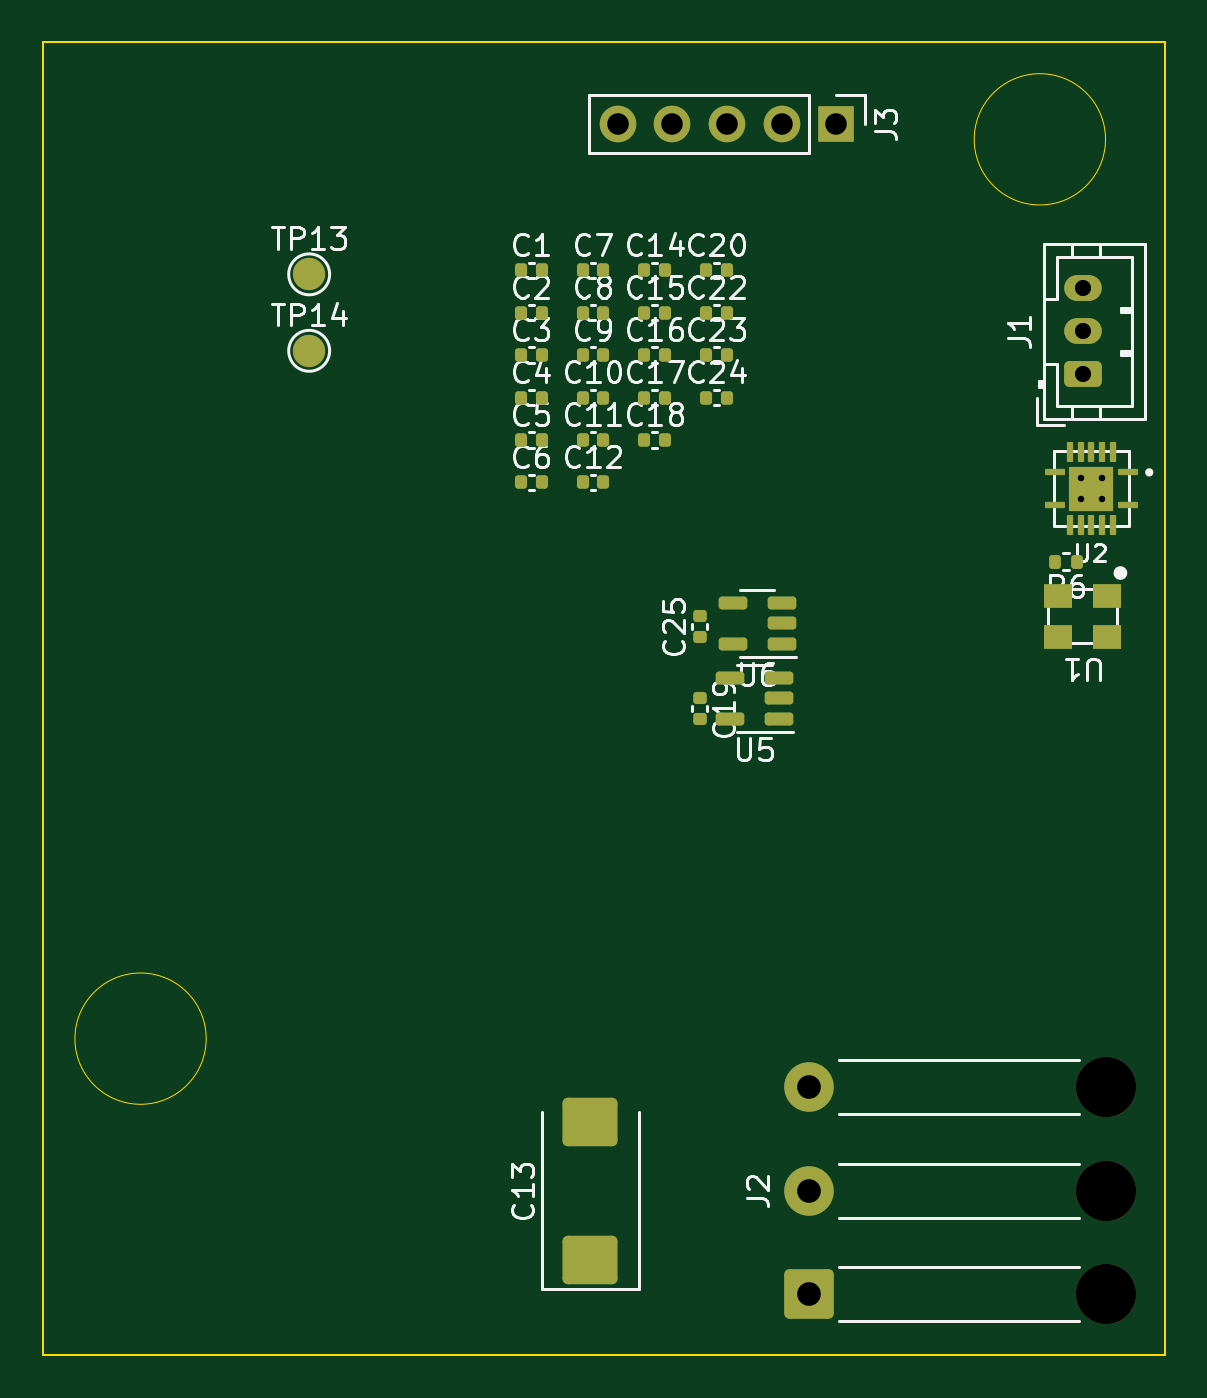
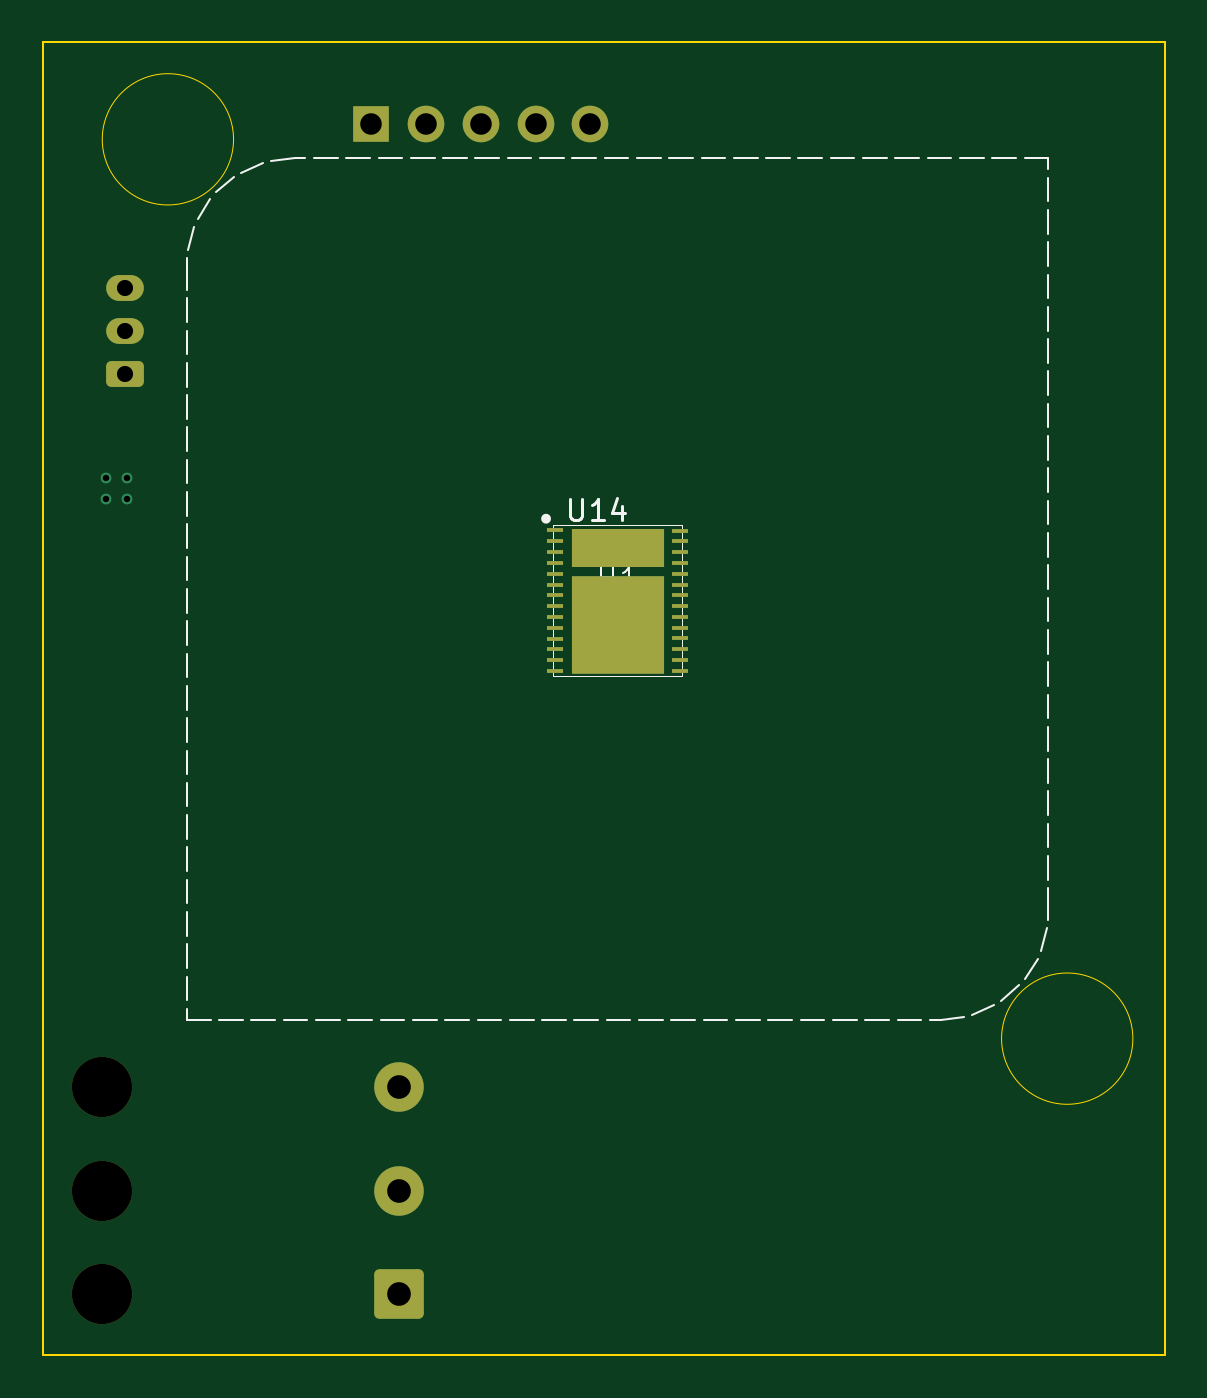
Circuit board: 13 layer files. Board 52.1 x 61.0 mm.
- bottom_copper: bitaxeUltra-asic-CuBottom.gbr (4714 bytes)
- inner_copper: bitaxeUltra-asic-CuIn1.gbr (2280 bytes)
- inner_copper: bitaxeUltra-asic-CuIn2.gbr (2280 bytes)
- top_copper: bitaxeUltra-asic-CuTop.gbr (8755 bytes)
- outline: bitaxeUltra-asic-EdgeCuts.gbr (933 bytes)
- bottom_mask: bitaxeUltra-asic-MaskBottom.gbr (2664 bytes)
- top_mask: bitaxeUltra-asic-MaskTop.gbr (5410 bytes)
- drill: bitaxeUltra-asic-NPTH.drl (395 bytes)
- drill: bitaxeUltra-asic-PTH.drl (713 bytes)
- paste: bitaxeUltra-asic-PasteBottom.gbr (3986 bytes)
- paste: bitaxeUltra-asic-PasteTop.gbr (4747 bytes)
- bottom_silk: bitaxeUltra-asic-SilkBottom.gbr (9729 bytes)
- top_silk: bitaxeUltra-asic-SilkTop.gbr (61511 bytes)

=== bottom_copper: bitaxeUltra-asic-CuBottom.gbr ===
%TF.GenerationSoftware,KiCad,Pcbnew,7.0.7+dfsg-1*%
%TF.CreationDate,2024-03-25T16:35:43+01:00*%
%TF.ProjectId,bitaxeUltra-asic,62697461-7865-4556-9c74-72612d617369,rev?*%
%TF.SameCoordinates,Original*%
%TF.FileFunction,Copper,L4,Bot*%
%TF.FilePolarity,Positive*%
%FSLAX46Y46*%
G04 Gerber Fmt 4.6, Leading zero omitted, Abs format (unit mm)*
G04 Created by KiCad (PCBNEW 7.0.7+dfsg-1) date 2024-03-25 16:35:43*
%MOMM*%
%LPD*%
G01*
G04 APERTURE LIST*
G04 Aperture macros list*
%AMRoundRect*
0 Rectangle with rounded corners*
0 $1 Rounding radius*
0 $2 $3 $4 $5 $6 $7 $8 $9 X,Y pos of 4 corners*
0 Add a 4 corners polygon primitive as box body*
4,1,4,$2,$3,$4,$5,$6,$7,$8,$9,$2,$3,0*
0 Add four circle primitives for the rounded corners*
1,1,$1+$1,$2,$3*
1,1,$1+$1,$4,$5*
1,1,$1+$1,$6,$7*
1,1,$1+$1,$8,$9*
0 Add four rect primitives between the rounded corners*
20,1,$1+$1,$2,$3,$4,$5,0*
20,1,$1+$1,$4,$5,$6,$7,0*
20,1,$1+$1,$6,$7,$8,$9,0*
20,1,$1+$1,$8,$9,$2,$3,0*%
G04 Aperture macros list end*
%TA.AperFunction,ComponentPad*%
%ADD10RoundRect,0.250001X0.899999X-0.899999X0.899999X0.899999X-0.899999X0.899999X-0.899999X-0.899999X0*%
%TD*%
%TA.AperFunction,ComponentPad*%
%ADD11C,2.300000*%
%TD*%
%TA.AperFunction,ComponentPad*%
%ADD12C,0.500000*%
%TD*%
%TA.AperFunction,ComponentPad*%
%ADD13RoundRect,0.250000X0.625000X-0.350000X0.625000X0.350000X-0.625000X0.350000X-0.625000X-0.350000X0*%
%TD*%
%TA.AperFunction,ComponentPad*%
%ADD14O,1.750000X1.200000*%
%TD*%
%TA.AperFunction,SMDPad,CuDef*%
%ADD15R,0.792000X0.221000*%
%TD*%
%TA.AperFunction,SMDPad,CuDef*%
%ADD16R,4.277000X1.810000*%
%TD*%
%TA.AperFunction,SMDPad,CuDef*%
%ADD17R,4.277000X4.530000*%
%TD*%
%TA.AperFunction,ComponentPad*%
%ADD18O,1.700000X1.700000*%
%TD*%
%TA.AperFunction,ComponentPad*%
%ADD19R,1.700000X1.700000*%
%TD*%
G04 APERTURE END LIST*
D10*
%TO.P,J2,1,Pin_1*%
%TO.N,/VDD*%
X146050000Y-110210000D03*
D11*
%TO.P,J2,2,Pin_2*%
%TO.N,/5V*%
X146050000Y-105410000D03*
%TO.P,J2,3,Pin_3*%
%TO.N,/3V3*%
X146050000Y-100610000D03*
%TD*%
D12*
%TO.P,U2,16,GND*%
%TO.N,GND*%
X159665000Y-73305000D03*
%TO.P,U2,17,GND*%
X158665000Y-73305000D03*
%TO.P,U2,18,GND*%
X158665000Y-72305000D03*
%TO.P,U2,19,GND*%
X159665000Y-72305000D03*
%TD*%
D13*
%TO.P,J1,1,Pin_1*%
%TO.N,/RST*%
X158750000Y-67500000D03*
D14*
%TO.P,J1,2,Pin_2*%
%TO.N,/TX*%
X158750000Y-65500000D03*
%TO.P,J1,3,Pin_3*%
%TO.N,/RX*%
X158750000Y-63500000D03*
%TD*%
D15*
%TO.P,U14,1,VDD1_0*%
%TO.N,/BM1366/VDD1_0*%
X138806000Y-74754000D03*
%TO.P,U14,2,VDD2_0*%
%TO.N,/BM1366/VDD2_0*%
X138806000Y-75256000D03*
%TO.P,U14,3,VDD3_0*%
%TO.N,/BM1366/VDD3_0*%
X138806000Y-75758000D03*
%TO.P,U14,4,VSS*%
%TO.N,GND*%
X138806000Y-76260000D03*
%TO.P,U14,5,NRSTI*%
%TO.N,/BM1366/RST_N*%
X138806000Y-76762000D03*
%TO.P,U14,6,BI*%
%TO.N,/BM1366/BI*%
X138806000Y-77264000D03*
%TO.P,U14,7,RO*%
%TO.N,/BM1366/RO*%
X138806000Y-77766000D03*
%TO.P,U14,8,CLKI*%
%TO.N,/BM1366/CLKI*%
X138806000Y-78268000D03*
%TO.P,U14,9,CI*%
%TO.N,/BM1366/CI*%
X138806000Y-78770000D03*
%TO.P,U14,10,ADDR0*%
%TO.N,/BM1366/ADDR0*%
X138806000Y-79272000D03*
%TO.P,U14,11,ADDR1*%
%TO.N,/BM1366/ADDR1*%
X138806000Y-79774000D03*
%TO.P,U14,12,PLL_VSS*%
%TO.N,GND*%
X138806000Y-80276000D03*
%TO.P,U14,13,VDDIO_08_0*%
%TO.N,/BM1366/0V8*%
X138806000Y-80778000D03*
%TO.P,U14,14,VDDIO_18_0*%
%TO.N,/BM1366/1V8*%
X138806000Y-81280000D03*
%TO.P,U14,15,VDDIO_18_1*%
%TO.N,Net-(U14-VDDIO_18_1)*%
X132974000Y-81267000D03*
%TO.P,U14,16,VDDIO_08_1*%
%TO.N,Net-(U14-VDDIO_08_1)*%
X132974000Y-80767000D03*
%TO.P,U14,17,VSS*%
%TO.N,GND*%
X132974000Y-80267000D03*
%TO.P,U14,18,PIN_MODE*%
%TO.N,/BM1366/PIN_MODE*%
X132974000Y-79767000D03*
%TO.P,U14,19,INV_CLKO*%
%TO.N,/BM1366/INV_CLKO*%
X132974000Y-79267000D03*
%TO.P,U14,20,CO*%
%TO.N,/BM1366/CO*%
X132974000Y-78770000D03*
%TO.P,U14,21,CLKO*%
%TO.N,/BM1366/CLKO*%
X132974000Y-78267000D03*
%TO.P,U14,22,RI*%
%TO.N,/BM1366/RI*%
X132974000Y-77766000D03*
%TO.P,U14,23,BO*%
%TO.N,/BM1366/BO*%
X132974000Y-77264000D03*
%TO.P,U14,24,NRSTO*%
%TO.N,/BM1366/NRSTO*%
X132974000Y-76762000D03*
%TO.P,U14,25,VSS*%
%TO.N,GND*%
X132974000Y-76260000D03*
%TO.P,U14,26,VDD3_1*%
%TO.N,/BM1366/VDD3_1*%
X132974000Y-75767000D03*
%TO.P,U14,27,VDD2_1*%
%TO.N,/BM1366/VDD2_1*%
X132974000Y-75256000D03*
%TO.P,U14,28,VDD1_1*%
%TO.N,/BM1366/VDD1_1*%
X132974000Y-74767000D03*
D16*
%TO.P,U14,29,VDD*%
%TO.N,/VDD*%
X135890000Y-75549000D03*
D17*
%TO.P,U14,30,VSS*%
%TO.N,GND*%
X135890000Y-79125000D03*
%TD*%
D18*
%TO.P,J3,5,Pin_5*%
%TO.N,GND*%
X137160000Y-55880000D03*
%TO.P,J3,4,Pin_4*%
%TO.N,/BM1366/RST_N*%
X139700000Y-55880000D03*
%TO.P,J3,3,Pin_3*%
%TO.N,/BM1366/RO*%
X142240000Y-55880000D03*
%TO.P,J3,2,Pin_2*%
%TO.N,/BM1366/CI*%
X144780000Y-55880000D03*
D19*
%TO.P,J3,1,Pin_1*%
%TO.N,/BM1366/1V8*%
X147320000Y-55880000D03*
%TD*%
M02*

=== inner_copper: bitaxeUltra-asic-CuIn1.gbr (2280 bytes, source withheld) ===
=== inner_copper: bitaxeUltra-asic-CuIn2.gbr (2280 bytes, source withheld) ===
=== top_copper: bitaxeUltra-asic-CuTop.gbr (8755 bytes, source omitted) ===
=== outline: bitaxeUltra-asic-EdgeCuts.gbr ===
%TF.GenerationSoftware,KiCad,Pcbnew,7.0.7+dfsg-1*%
%TF.CreationDate,2024-03-25T16:35:43+01:00*%
%TF.ProjectId,bitaxeUltra-asic,62697461-7865-4556-9c74-72612d617369,rev?*%
%TF.SameCoordinates,Original*%
%TF.FileFunction,Profile,NP*%
%FSLAX46Y46*%
G04 Gerber Fmt 4.6, Leading zero omitted, Abs format (unit mm)*
G04 Created by KiCad (PCBNEW 7.0.7+dfsg-1) date 2024-03-25 16:35:43*
%MOMM*%
%LPD*%
G01*
G04 APERTURE LIST*
%TA.AperFunction,Profile*%
%ADD10C,0.100000*%
%TD*%
%TA.AperFunction,Profile*%
%ADD11C,0.050000*%
%TD*%
G04 APERTURE END LIST*
D10*
X110490000Y-113030000D02*
X162560000Y-113030000D01*
X110490000Y-52070000D02*
X110490000Y-113030000D01*
X162560000Y-52070000D02*
X162560000Y-113030000D01*
X110490000Y-52070000D02*
X162560000Y-52070000D01*
D11*
%TO.C,H1*%
X159818000Y-56590000D02*
G75*
G03*
X159818000Y-56590000I-3048000J0D01*
G01*
X118058000Y-98350000D02*
G75*
G03*
X118058000Y-98350000I-3048000J0D01*
G01*
%TD*%
M02*

=== bottom_mask: bitaxeUltra-asic-MaskBottom.gbr (2664 bytes, source withheld) ===
=== top_mask: bitaxeUltra-asic-MaskTop.gbr ===
%TF.GenerationSoftware,KiCad,Pcbnew,7.0.7+dfsg-1*%
%TF.CreationDate,2024-03-25T16:35:43+01:00*%
%TF.ProjectId,bitaxeUltra-asic,62697461-7865-4556-9c74-72612d617369,rev?*%
%TF.SameCoordinates,Original*%
%TF.FileFunction,Soldermask,Top*%
%TF.FilePolarity,Negative*%
%FSLAX46Y46*%
G04 Gerber Fmt 4.6, Leading zero omitted, Abs format (unit mm)*
G04 Created by KiCad (PCBNEW 7.0.7+dfsg-1) date 2024-03-25 16:35:43*
%MOMM*%
%LPD*%
G01*
G04 APERTURE LIST*
G04 Aperture macros list*
%AMRoundRect*
0 Rectangle with rounded corners*
0 $1 Rounding radius*
0 $2 $3 $4 $5 $6 $7 $8 $9 X,Y pos of 4 corners*
0 Add a 4 corners polygon primitive as box body*
4,1,4,$2,$3,$4,$5,$6,$7,$8,$9,$2,$3,0*
0 Add four circle primitives for the rounded corners*
1,1,$1+$1,$2,$3*
1,1,$1+$1,$4,$5*
1,1,$1+$1,$6,$7*
1,1,$1+$1,$8,$9*
0 Add four rect primitives between the rounded corners*
20,1,$1+$1,$2,$3,$4,$5,0*
20,1,$1+$1,$4,$5,$6,$7,0*
20,1,$1+$1,$6,$7,$8,$9,0*
20,1,$1+$1,$8,$9,$2,$3,0*%
G04 Aperture macros list end*
%ADD10RoundRect,0.140000X-0.140000X-0.170000X0.140000X-0.170000X0.140000X0.170000X-0.140000X0.170000X0*%
%ADD11RoundRect,0.150000X0.512500X0.150000X-0.512500X0.150000X-0.512500X-0.150000X0.512500X-0.150000X0*%
%ADD12RoundRect,0.140000X0.170000X-0.140000X0.170000X0.140000X-0.170000X0.140000X-0.170000X-0.140000X0*%
%ADD13C,2.800000*%
%ADD14RoundRect,0.250001X0.899999X-0.899999X0.899999X0.899999X-0.899999X0.899999X-0.899999X-0.899999X0*%
%ADD15C,2.300000*%
%ADD16RoundRect,0.007800X0.442200X0.122200X-0.442200X0.122200X-0.442200X-0.122200X0.442200X-0.122200X0*%
%ADD17RoundRect,0.007800X-0.122200X0.442200X-0.122200X-0.442200X0.122200X-0.442200X0.122200X0.442200X0*%
%ADD18R,2.050000X2.050000*%
%ADD19RoundRect,0.250000X0.625000X-0.350000X0.625000X0.350000X-0.625000X0.350000X-0.625000X-0.350000X0*%
%ADD20O,1.750000X1.200000*%
%ADD21C,1.500000*%
%ADD22R,1.300000X1.100000*%
%ADD23RoundRect,0.250000X1.025000X-0.875000X1.025000X0.875000X-1.025000X0.875000X-1.025000X-0.875000X0*%
%ADD24RoundRect,0.140000X-0.170000X0.140000X-0.170000X-0.140000X0.170000X-0.140000X0.170000X0.140000X0*%
%ADD25RoundRect,0.135000X0.135000X0.185000X-0.135000X0.185000X-0.135000X-0.185000X0.135000X-0.185000X0*%
%ADD26O,1.700000X1.700000*%
%ADD27R,1.700000X1.700000*%
G04 APERTURE END LIST*
D10*
%TO.C,C8*%
X135540000Y-64640000D03*
X136500000Y-64640000D03*
%TD*%
%TO.C,C3*%
X132670000Y-66610000D03*
X133630000Y-66610000D03*
%TD*%
D11*
%TO.C,U6*%
X144780000Y-80010000D03*
X144780000Y-79060000D03*
X144780000Y-78110000D03*
X142505000Y-78110000D03*
X142505000Y-80010000D03*
%TD*%
D10*
%TO.C,C9*%
X135540000Y-66610000D03*
X136500000Y-66610000D03*
%TD*%
%TO.C,C12*%
X135540000Y-72520000D03*
X136500000Y-72520000D03*
%TD*%
D12*
%TO.C,C25*%
X140970000Y-79700000D03*
X140970000Y-78740000D03*
%TD*%
D10*
%TO.C,C23*%
X141280000Y-66610000D03*
X142240000Y-66610000D03*
%TD*%
D13*
%TO.C,J2*%
X159850000Y-110210000D03*
X159850000Y-105410000D03*
X159850000Y-100610000D03*
D14*
X146050000Y-110210000D03*
D15*
X146050000Y-105410000D03*
X146050000Y-100610000D03*
%TD*%
D10*
%TO.C,C10*%
X135540000Y-68580000D03*
X136500000Y-68580000D03*
%TD*%
%TO.C,C15*%
X138410000Y-64640000D03*
X139370000Y-64640000D03*
%TD*%
D16*
%TO.C,U2*%
X160850000Y-72055000D03*
D17*
X160165000Y-71120000D03*
X159665000Y-71120000D03*
X159165000Y-71120000D03*
X158665000Y-71120000D03*
X158165000Y-71120000D03*
D16*
X157480000Y-72055000D03*
X157480000Y-73555000D03*
D17*
X158165000Y-74490000D03*
X158665000Y-74490000D03*
X159165000Y-74490000D03*
X159665000Y-74490000D03*
X160165000Y-74490000D03*
D16*
X160850000Y-73555000D03*
D18*
X159165000Y-72805000D03*
%TD*%
D10*
%TO.C,C2*%
X132670000Y-64640000D03*
X133630000Y-64640000D03*
%TD*%
%TO.C,C18*%
X138410000Y-70550000D03*
X139370000Y-70550000D03*
%TD*%
%TO.C,C1*%
X132670000Y-62670000D03*
X133630000Y-62670000D03*
%TD*%
D19*
%TO.C,J1*%
X158750000Y-67500000D03*
D20*
X158750000Y-65500000D03*
X158750000Y-63500000D03*
%TD*%
D10*
%TO.C,C11*%
X135540000Y-70550000D03*
X136500000Y-70550000D03*
%TD*%
%TO.C,C24*%
X141280000Y-68580000D03*
X142240000Y-68580000D03*
%TD*%
%TO.C,C14*%
X138410000Y-62670000D03*
X139370000Y-62670000D03*
%TD*%
D21*
%TO.C,TP14*%
X122840000Y-66410000D03*
%TD*%
D10*
%TO.C,C20*%
X141280000Y-62670000D03*
X142240000Y-62670000D03*
%TD*%
D22*
%TO.C,U1*%
X159900000Y-77790000D03*
X157600000Y-77790000D03*
X157600000Y-79690000D03*
X159900000Y-79690000D03*
%TD*%
D23*
%TO.C,C13*%
X135890000Y-108610000D03*
X135890000Y-102210000D03*
%TD*%
D10*
%TO.C,C16*%
X139370000Y-66610000D03*
X138410000Y-66610000D03*
%TD*%
%TO.C,C4*%
X132670000Y-68580000D03*
X133630000Y-68580000D03*
%TD*%
D24*
%TO.C,C19*%
X140970000Y-82550000D03*
X140970000Y-83510000D03*
%TD*%
D21*
%TO.C,TP13*%
X122840000Y-62860000D03*
%TD*%
D25*
%TO.C,R6*%
X158500000Y-76200000D03*
X157480000Y-76200000D03*
%TD*%
D10*
%TO.C,C7*%
X135540000Y-62670000D03*
X136500000Y-62670000D03*
%TD*%
%TO.C,C17*%
X138410000Y-68580000D03*
X139370000Y-68580000D03*
%TD*%
%TO.C,C6*%
X132670000Y-72520000D03*
X133630000Y-72520000D03*
%TD*%
D11*
%TO.C,U5*%
X144647500Y-83500000D03*
X144647500Y-82550000D03*
X144647500Y-81600000D03*
X142372500Y-81600000D03*
X142372500Y-83500000D03*
%TD*%
D10*
%TO.C,C5*%
X132670000Y-70550000D03*
X133630000Y-70550000D03*
%TD*%
%TO.C,C22*%
X141280000Y-64640000D03*
X142240000Y-64640000D03*
%TD*%
D26*
%TO.C,J3*%
X137160000Y-55880000D03*
X139700000Y-55880000D03*
X142240000Y-55880000D03*
X144780000Y-55880000D03*
D27*
X147320000Y-55880000D03*
%TD*%
M02*

=== drill: bitaxeUltra-asic-NPTH.drl ===
M48
; DRILL file {KiCad 7.0.7+dfsg-1} date Mon 25 Mar 2024 16:35:43 CET
; FORMAT={-:-/ absolute / inch / decimal}
; #@! TF.CreationDate,2024-03-25T16:35:43+01:00
; #@! TF.GenerationSoftware,Kicad,Pcbnew,7.0.7+dfsg-1
; #@! TF.FileFunction,NonPlated,1,4,NPTH
FMAT,2
INCH
; #@! TA.AperFunction,NonPlated,NPTH,ComponentDrill
T1C0.1102
%
G90
G05
T1
X6.2933Y-3.961
X6.2933Y-4.15
X6.2933Y-4.339
T0
M30

=== drill: bitaxeUltra-asic-PTH.drl ===
M48
; DRILL file {KiCad 7.0.7+dfsg-1} date Mon 25 Mar 2024 16:35:43 CET
; FORMAT={-:-/ absolute / inch / decimal}
; #@! TF.CreationDate,2024-03-25T16:35:43+01:00
; #@! TF.GenerationSoftware,Kicad,Pcbnew,7.0.7+dfsg-1
; #@! TF.FileFunction,Plated,1,4,PTH
FMAT,2
INCH
; #@! TA.AperFunction,Plated,PTH,ComponentDrill
T1C0.0118
; #@! TA.AperFunction,Plated,PTH,ComponentDrill
T2C0.0295
; #@! TA.AperFunction,Plated,PTH,ComponentDrill
T3C0.0394
; #@! TA.AperFunction,Plated,PTH,ComponentDrill
T4C0.0433
%
G90
G05
T1
X6.2467Y-2.8467
X6.2467Y-2.886
X6.286Y-2.8467
X6.286Y-2.886
T2
X6.25Y-2.5
X6.25Y-2.5787
X6.25Y-2.6575
T3
X5.4Y-2.2
X5.5Y-2.2
X5.6Y-2.2
X5.7Y-2.2
X5.8Y-2.2
T4
X5.75Y-3.961
X5.75Y-4.15
X5.75Y-4.339
T0
M30

=== paste: bitaxeUltra-asic-PasteBottom.gbr ===
%TF.GenerationSoftware,KiCad,Pcbnew,7.0.7+dfsg-1*%
%TF.CreationDate,2024-03-25T16:35:43+01:00*%
%TF.ProjectId,bitaxeUltra-asic,62697461-7865-4556-9c74-72612d617369,rev?*%
%TF.SameCoordinates,Original*%
%TF.FileFunction,Paste,Bot*%
%TF.FilePolarity,Positive*%
%FSLAX46Y46*%
G04 Gerber Fmt 4.6, Leading zero omitted, Abs format (unit mm)*
G04 Created by KiCad (PCBNEW 7.0.7+dfsg-1) date 2024-03-25 16:35:43*
%MOMM*%
%LPD*%
G01*
G04 APERTURE LIST*
%ADD10C,0.001000*%
%ADD11R,0.792000X0.221000*%
G04 APERTURE END LIST*
D10*
%TO.C,U14*%
X137520000Y-77192000D02*
X136320000Y-77192000D01*
X136320000Y-77192000D02*
X136320000Y-77982000D01*
X136320000Y-77982000D02*
X137520000Y-77982000D01*
X137520000Y-77982000D02*
X137520000Y-77192000D01*
G36*
X137520000Y-77192000D02*
G01*
X136320000Y-77192000D01*
X136320000Y-77982000D01*
X137520000Y-77982000D01*
X137520000Y-77192000D01*
G37*
X137520000Y-80222000D02*
X136320000Y-80222000D01*
X136320000Y-80222000D02*
X136320000Y-81012000D01*
X136320000Y-81012000D02*
X137520000Y-81012000D01*
X137520000Y-81012000D02*
X137520000Y-80222000D01*
G36*
X137520000Y-80222000D02*
G01*
X136320000Y-80222000D01*
X136320000Y-81012000D01*
X137520000Y-81012000D01*
X137520000Y-80222000D01*
G37*
X137500000Y-78782000D02*
X136300000Y-78782000D01*
X136300000Y-78782000D02*
X136300000Y-79572000D01*
X136300000Y-79572000D02*
X137500000Y-79572000D01*
X137500000Y-79572000D02*
X137500000Y-78782000D01*
G36*
X137500000Y-78782000D02*
G01*
X136300000Y-78782000D01*
X136300000Y-79572000D01*
X137500000Y-79572000D01*
X137500000Y-78782000D01*
G37*
X137470000Y-75112000D02*
X136270000Y-75112000D01*
X136270000Y-75112000D02*
X136270000Y-75902000D01*
X136270000Y-75902000D02*
X137470000Y-75902000D01*
X137470000Y-75902000D02*
X137470000Y-75112000D01*
G36*
X137470000Y-75112000D02*
G01*
X136270000Y-75112000D01*
X136270000Y-75902000D01*
X137470000Y-75902000D01*
X137470000Y-75112000D01*
G37*
X135390000Y-77187000D02*
X134190000Y-77187000D01*
X134190000Y-77187000D02*
X134190000Y-77977000D01*
X134190000Y-77977000D02*
X135390000Y-77977000D01*
X135390000Y-77977000D02*
X135390000Y-77187000D01*
G36*
X135390000Y-77187000D02*
G01*
X134190000Y-77187000D01*
X134190000Y-77977000D01*
X135390000Y-77977000D01*
X135390000Y-77187000D01*
G37*
X135390000Y-80217000D02*
X134190000Y-80217000D01*
X134190000Y-80217000D02*
X134190000Y-81007000D01*
X134190000Y-81007000D02*
X135390000Y-81007000D01*
X135390000Y-81007000D02*
X135390000Y-80217000D01*
G36*
X135390000Y-80217000D02*
G01*
X134190000Y-80217000D01*
X134190000Y-81007000D01*
X135390000Y-81007000D01*
X135390000Y-80217000D01*
G37*
X135370000Y-78777000D02*
X134170000Y-78777000D01*
X134170000Y-78777000D02*
X134170000Y-79567000D01*
X134170000Y-79567000D02*
X135370000Y-79567000D01*
X135370000Y-79567000D02*
X135370000Y-78777000D01*
G36*
X135370000Y-78777000D02*
G01*
X134170000Y-78777000D01*
X134170000Y-79567000D01*
X135370000Y-79567000D01*
X135370000Y-78777000D01*
G37*
X135340000Y-75107000D02*
X134140000Y-75107000D01*
X134140000Y-75107000D02*
X134140000Y-75897000D01*
X134140000Y-75897000D02*
X135340000Y-75897000D01*
X135340000Y-75897000D02*
X135340000Y-75107000D01*
G36*
X135340000Y-75107000D02*
G01*
X134140000Y-75107000D01*
X134140000Y-75897000D01*
X135340000Y-75897000D01*
X135340000Y-75107000D01*
G37*
%TD*%
D11*
%TO.C,U14*%
X138806000Y-74754000D03*
X138806000Y-75256000D03*
X138806000Y-75758000D03*
X138806000Y-76260000D03*
X138806000Y-76762000D03*
X138806000Y-77264000D03*
X138806000Y-77766000D03*
X138806000Y-78268000D03*
X138806000Y-78770000D03*
X138806000Y-79272000D03*
X138806000Y-79774000D03*
X138806000Y-80276000D03*
X138806000Y-80778000D03*
X138806000Y-81280000D03*
X132974000Y-81267000D03*
X132974000Y-80767000D03*
X132974000Y-80267000D03*
X132974000Y-79767000D03*
X132974000Y-79267000D03*
X132974000Y-78770000D03*
X132974000Y-78267000D03*
X132974000Y-77766000D03*
X132974000Y-77264000D03*
X132974000Y-76762000D03*
X132974000Y-76260000D03*
X132974000Y-75767000D03*
X132974000Y-75256000D03*
X132974000Y-74767000D03*
%TD*%
M02*

=== paste: bitaxeUltra-asic-PasteTop.gbr ===
%TF.GenerationSoftware,KiCad,Pcbnew,7.0.7+dfsg-1*%
%TF.CreationDate,2024-03-25T16:35:43+01:00*%
%TF.ProjectId,bitaxeUltra-asic,62697461-7865-4556-9c74-72612d617369,rev?*%
%TF.SameCoordinates,Original*%
%TF.FileFunction,Paste,Top*%
%TF.FilePolarity,Positive*%
%FSLAX46Y46*%
G04 Gerber Fmt 4.6, Leading zero omitted, Abs format (unit mm)*
G04 Created by KiCad (PCBNEW 7.0.7+dfsg-1) date 2024-03-25 16:35:43*
%MOMM*%
%LPD*%
G01*
G04 APERTURE LIST*
G04 Aperture macros list*
%AMRoundRect*
0 Rectangle with rounded corners*
0 $1 Rounding radius*
0 $2 $3 $4 $5 $6 $7 $8 $9 X,Y pos of 4 corners*
0 Add a 4 corners polygon primitive as box body*
4,1,4,$2,$3,$4,$5,$6,$7,$8,$9,$2,$3,0*
0 Add four circle primitives for the rounded corners*
1,1,$1+$1,$2,$3*
1,1,$1+$1,$4,$5*
1,1,$1+$1,$6,$7*
1,1,$1+$1,$8,$9*
0 Add four rect primitives between the rounded corners*
20,1,$1+$1,$2,$3,$4,$5,0*
20,1,$1+$1,$4,$5,$6,$7,0*
20,1,$1+$1,$6,$7,$8,$9,0*
20,1,$1+$1,$8,$9,$2,$3,0*%
G04 Aperture macros list end*
%ADD10C,0.010000*%
%ADD11RoundRect,0.140000X-0.140000X-0.170000X0.140000X-0.170000X0.140000X0.170000X-0.140000X0.170000X0*%
%ADD12RoundRect,0.150000X0.512500X0.150000X-0.512500X0.150000X-0.512500X-0.150000X0.512500X-0.150000X0*%
%ADD13RoundRect,0.140000X0.170000X-0.140000X0.170000X0.140000X-0.170000X0.140000X-0.170000X-0.140000X0*%
%ADD14RoundRect,0.007800X0.442200X0.122200X-0.442200X0.122200X-0.442200X-0.122200X0.442200X-0.122200X0*%
%ADD15RoundRect,0.007800X-0.122200X0.442200X-0.122200X-0.442200X0.122200X-0.442200X0.122200X0.442200X0*%
%ADD16R,1.300000X1.100000*%
%ADD17RoundRect,0.250000X1.025000X-0.875000X1.025000X0.875000X-1.025000X0.875000X-1.025000X-0.875000X0*%
%ADD18RoundRect,0.140000X-0.170000X0.140000X-0.170000X-0.140000X0.170000X-0.140000X0.170000X0.140000X0*%
%ADD19RoundRect,0.135000X0.135000X0.185000X-0.135000X0.185000X-0.135000X-0.185000X0.135000X-0.185000X0*%
G04 APERTURE END LIST*
%TO.C,U2*%
D10*
X159815000Y-73455000D02*
X158515000Y-73455000D01*
X158515000Y-72155000D01*
X159815000Y-72155000D01*
X159815000Y-73455000D01*
G36*
X159815000Y-73455000D02*
G01*
X158515000Y-73455000D01*
X158515000Y-72155000D01*
X159815000Y-72155000D01*
X159815000Y-73455000D01*
G37*
%TD*%
D11*
%TO.C,C8*%
X135540000Y-64640000D03*
X136500000Y-64640000D03*
%TD*%
%TO.C,C3*%
X132670000Y-66610000D03*
X133630000Y-66610000D03*
%TD*%
D12*
%TO.C,U6*%
X144780000Y-80010000D03*
X144780000Y-79060000D03*
X144780000Y-78110000D03*
X142505000Y-78110000D03*
X142505000Y-80010000D03*
%TD*%
D11*
%TO.C,C9*%
X135540000Y-66610000D03*
X136500000Y-66610000D03*
%TD*%
%TO.C,C12*%
X135540000Y-72520000D03*
X136500000Y-72520000D03*
%TD*%
D13*
%TO.C,C25*%
X140970000Y-79700000D03*
X140970000Y-78740000D03*
%TD*%
D11*
%TO.C,C23*%
X141280000Y-66610000D03*
X142240000Y-66610000D03*
%TD*%
%TO.C,C10*%
X135540000Y-68580000D03*
X136500000Y-68580000D03*
%TD*%
%TO.C,C15*%
X138410000Y-64640000D03*
X139370000Y-64640000D03*
%TD*%
D14*
%TO.C,U2*%
X160850000Y-72055000D03*
D15*
X160165000Y-71120000D03*
X159665000Y-71120000D03*
X159165000Y-71120000D03*
X158665000Y-71120000D03*
X158165000Y-71120000D03*
D14*
X157480000Y-72055000D03*
X157480000Y-73555000D03*
D15*
X158165000Y-74490000D03*
X158665000Y-74490000D03*
X159165000Y-74490000D03*
X159665000Y-74490000D03*
X160165000Y-74490000D03*
D14*
X160850000Y-73555000D03*
%TD*%
D11*
%TO.C,C2*%
X132670000Y-64640000D03*
X133630000Y-64640000D03*
%TD*%
%TO.C,C18*%
X138410000Y-70550000D03*
X139370000Y-70550000D03*
%TD*%
%TO.C,C1*%
X132670000Y-62670000D03*
X133630000Y-62670000D03*
%TD*%
%TO.C,C11*%
X135540000Y-70550000D03*
X136500000Y-70550000D03*
%TD*%
%TO.C,C24*%
X141280000Y-68580000D03*
X142240000Y-68580000D03*
%TD*%
%TO.C,C14*%
X138410000Y-62670000D03*
X139370000Y-62670000D03*
%TD*%
%TO.C,C20*%
X141280000Y-62670000D03*
X142240000Y-62670000D03*
%TD*%
D16*
%TO.C,U1*%
X159900000Y-77790000D03*
X157600000Y-77790000D03*
X157600000Y-79690000D03*
X159900000Y-79690000D03*
%TD*%
D17*
%TO.C,C13*%
X135890000Y-108610000D03*
X135890000Y-102210000D03*
%TD*%
D11*
%TO.C,C16*%
X139370000Y-66610000D03*
X138410000Y-66610000D03*
%TD*%
%TO.C,C4*%
X132670000Y-68580000D03*
X133630000Y-68580000D03*
%TD*%
D18*
%TO.C,C19*%
X140970000Y-82550000D03*
X140970000Y-83510000D03*
%TD*%
D19*
%TO.C,R6*%
X158500000Y-76200000D03*
X157480000Y-76200000D03*
%TD*%
D11*
%TO.C,C7*%
X135540000Y-62670000D03*
X136500000Y-62670000D03*
%TD*%
%TO.C,C17*%
X138410000Y-68580000D03*
X139370000Y-68580000D03*
%TD*%
%TO.C,C6*%
X132670000Y-72520000D03*
X133630000Y-72520000D03*
%TD*%
D12*
%TO.C,U5*%
X144647500Y-83500000D03*
X144647500Y-82550000D03*
X144647500Y-81600000D03*
X142372500Y-81600000D03*
X142372500Y-83500000D03*
%TD*%
D11*
%TO.C,C5*%
X132670000Y-70550000D03*
X133630000Y-70550000D03*
%TD*%
%TO.C,C22*%
X141280000Y-64640000D03*
X142240000Y-64640000D03*
%TD*%
M02*

=== bottom_silk: bitaxeUltra-asic-SilkBottom.gbr (9729 bytes, source omitted) ===
=== top_silk: bitaxeUltra-asic-SilkTop.gbr (61511 bytes, source omitted) ===
